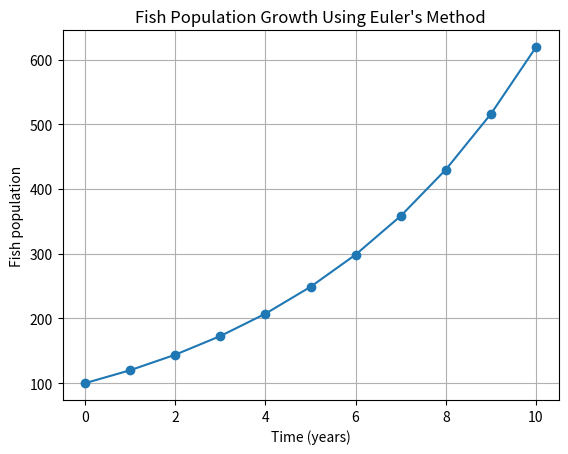

The matplotlib source for this figure:

import numpy as np
import matplotlib.pyplot as plt

# Fish population growth using Euler's Method

P_initial = 100       # Initial fish population
growth_rate = 0.2     # Growth rate per year
h = 1.0               # Step size: 1 year
end_time = 10          # Simulate for 10 years

# Create time values
time = np.arange(0, end_time + h, h)

# Create an array to store population values
population = np.zeros(len(time))
population[0] = P_initial

# Euler's Method
for i in range(len(time) - 1):
    rate_of_change = growth_rate * population[i]

    population[i + 1] = (
        population[i] + h * rate_of_change
    )

# Display results
print("Fish Population Growth")
print("----------------------")

for i in range(len(time)):
    print(
        f"Year {time[i]:.0f}: "
        f"{population[i]:.2f} fish"
    )

# Plot the population growth
plt.plot(time, population, marker="o")
plt.xlabel("Time (years)")
plt.ylabel("Fish population")
plt.title("Fish Population Growth Using Euler's Method")
plt.grid(True)
plt.show()
